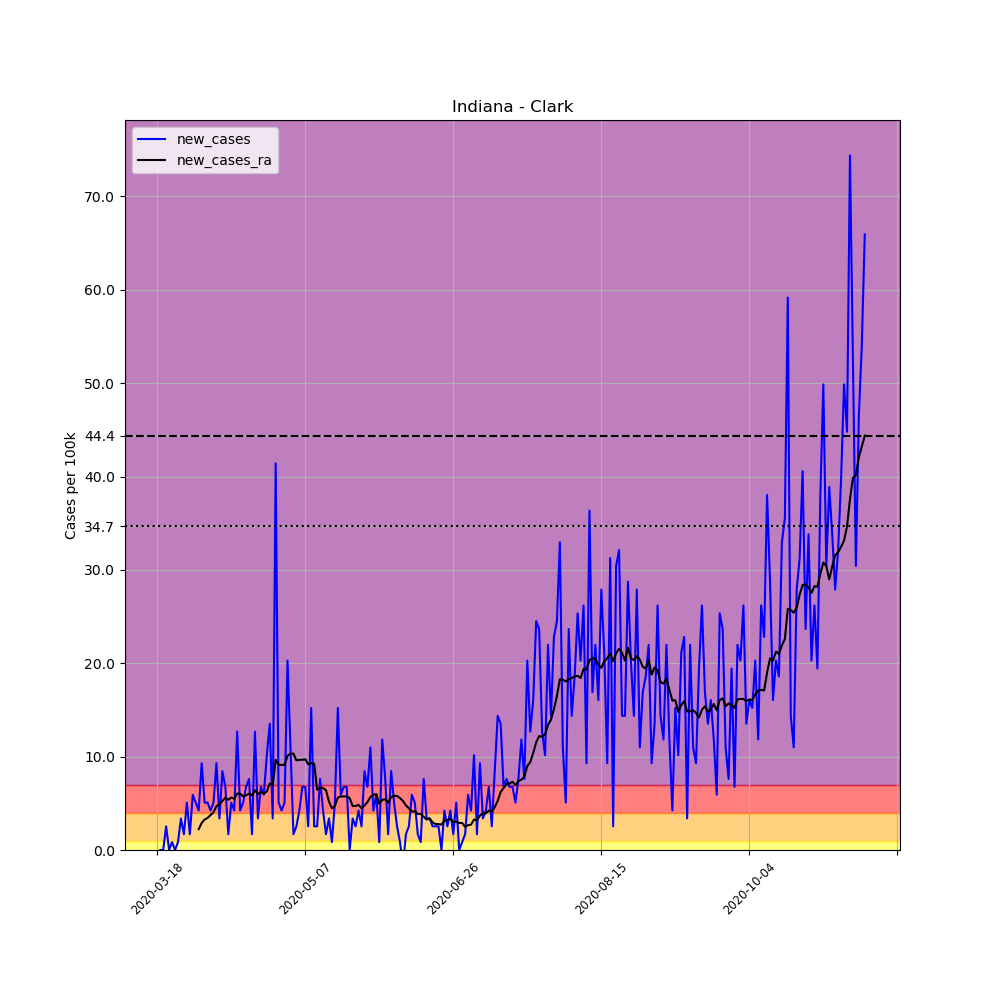

The table this chart was drawn from, first rows:
, date, county, state, fips, cases, deaths, COUNTY, STNAME, CTYNAME, POPESTIMATE2019, per_100k, new_cases, new_cases_ra
138338, 2020-03-18, Clark, Indiana, 18019, 1, 0, 19, Indiana, Clark, 118302, 0.8453, , 
138339, 2020-03-19, Clark, Indiana, 18019, 1, 0, 19, Indiana, Clark, 118302, 0.8453, 0.0, 
138340, 2020-03-20, Clark, Indiana, 18019, 1, 0, 19, Indiana, Clark, 118302, 0.8453, 0.0, 
138341, 2020-03-21, Clark, Indiana, 18019, 4, 0, 19, Indiana, Clark, 118302, 3.381, 2.536, 
138342, 2020-03-22, Clark, Indiana, 18019, 4, 0, 19, Indiana, Clark, 118302, 3.381, 0.0, 
138343, 2020-03-23, Clark, Indiana, 18019, 5, 0, 19, Indiana, Clark, 118302, 4.226, 0.8453, 
138344, 2020-03-24, Clark, Indiana, 18019, 5, 0, 19, Indiana, Clark, 118302, 4.226, 0.0, 
138345, 2020-03-25, Clark, Indiana, 18019, 6, 0, 19, Indiana, Clark, 118302, 5.072, 0.8453, 
138346, 2020-03-26, Clark, Indiana, 18019, 10, 0, 19, Indiana, Clark, 118302, 8.453, 3.381, 
138347, 2020-03-27, Clark, Indiana, 18019, 12, 0, 19, Indiana, Clark, 118302, 10.14, 1.691, 
138348, 2020-03-28, Clark, Indiana, 18019, 18, 0, 19, Indiana, Clark, 118302, 15.22, 5.072, 
138349, 2020-03-29, Clark, Indiana, 18019, 20, 0, 19, Indiana, Clark, 118302, 16.91, 1.691, 
138350, 2020-03-30, Clark, Indiana, 18019, 27, 0, 19, Indiana, Clark, 118302, 22.82, 5.917, 
138351, 2020-03-31, Clark, Indiana, 18019, 33, 0, 19, Indiana, Clark, 118302, 27.89, 5.072, 
138352, 2020-04-01, Clark, Indiana, 18019, 38, 1, 19, Indiana, Clark, 118302, 32.12, 4.226, 2.234
138353, 2020-04-02, Clark, Indiana, 18019, 49, 1, 19, Indiana, Clark, 118302, 41.42, 9.298, 2.898
138354, 2020-04-03, Clark, Indiana, 18019, 55, 2, 19, Indiana, Clark, 118302, 46.49, 5.072, 3.26
138355, 2020-04-04, Clark, Indiana, 18019, 61, 3, 19, Indiana, Clark, 118302, 51.56, 5.072, 3.442
138356, 2020-04-05, Clark, Indiana, 18019, 66, 4, 19, Indiana, Clark, 118302, 55.79, 4.226, 3.743
138357, 2020-04-06, Clark, Indiana, 18019, 72, 5, 19, Indiana, Clark, 118302, 60.86, 5.072, 4.045
138358, 2020-04-07, Clark, Indiana, 18019, 83, 8, 19, Indiana, Clark, 118302, 70.16, 9.298, 4.709
138359, 2020-04-08, Clark, Indiana, 18019, 87, 8, 19, Indiana, Clark, 118302, 73.54, 3.381, 4.891
138360, 2020-04-09, Clark, Indiana, 18019, 97, 8, 19, Indiana, Clark, 118302, 81.99, 8.453, 5.253
138361, 2020-04-10, Clark, Indiana, 18019, 105, 9, 19, Indiana, Clark, 118302, 88.76, 6.762, 5.615
138362, 2020-04-11, Clark, Indiana, 18019, 107, 9, 19, Indiana, Clark, 118302, 90.45, 1.691, 5.374
138363, 2020-04-12, Clark, Indiana, 18019, 113, 9, 19, Indiana, Clark, 118302, 95.52, 5.072, 5.615
138364, 2020-04-13, Clark, Indiana, 18019, 118, 9, 19, Indiana, Clark, 118302, 99.74, 4.226, 5.494
138365, 2020-04-14, Clark, Indiana, 18019, 133, 9, 19, Indiana, Clark, 118302, 112.4, 12.68, 6.038
138366, 2020-04-15, Clark, Indiana, 18019, 138, 10, 19, Indiana, Clark, 118302, 116.7, 4.226, 6.038
138367, 2020-04-16, Clark, Indiana, 18019, 144, 10, 19, Indiana, Clark, 118302, 121.7, 5.072, 5.736
138368, 2020-04-17, Clark, Indiana, 18019, 152, 11, 19, Indiana, Clark, 118302, 128.5, 6.762, 5.857
138369, 2020-04-18, Clark, Indiana, 18019, 161, 12, 19, Indiana, Clark, 118302, 136.1, 7.608, 6.038
138370, 2020-04-19, Clark, Indiana, 18019, 163, 12, 19, Indiana, Clark, 118302, 137.8, 1.691, 5.857
138371, 2020-04-20, Clark, Indiana, 18019, 178, 12, 19, Indiana, Clark, 118302, 150.5, 12.68, 6.4
138372, 2020-04-21, Clark, Indiana, 18019, 182, 12, 19, Indiana, Clark, 118302, 153.8, 3.381, 5.977
138373, 2020-04-22, Clark, Indiana, 18019, 190, 13, 19, Indiana, Clark, 118302, 160.6, 6.762, 6.219
138374, 2020-04-23, Clark, Indiana, 18019, 197, 13, 19, Indiana, Clark, 118302, 166.5, 5.917, 6.038
138375, 2020-04-24, Clark, Indiana, 18019, 209, 13, 19, Indiana, Clark, 118302, 176.7, 10.14, 6.279
138376, 2020-04-25, Clark, Indiana, 18019, 225, 15, 19, Indiana, Clark, 118302, 190.2, 13.52, 7.125
138377, 2020-04-26, Clark, Indiana, 18019, 229, 15, 19, Indiana, Clark, 118302, 193.6, 3.381, 7.004
138378, 2020-04-27, Clark, Indiana, 18019, 278, 14, 19, Indiana, Clark, 118302, 235, 41.42, 9.661
138379, 2020-04-28, Clark, Indiana, 18019, 284, 14, 19, Indiana, Clark, 118302, 240.1, 5.072, 9.117
138380, 2020-04-29, Clark, Indiana, 18019, 289, 14, 19, Indiana, Clark, 118302, 244.3, 4.226, 9.117
138381, 2020-04-30, Clark, Indiana, 18019, 295, 16, 19, Indiana, Clark, 118302, 249.4, 5.072, 9.117
138382, 2020-05-01, Clark, Indiana, 18019, 319, 19, 19, Indiana, Clark, 118302, 269.6, 20.29, 10.08
138383, 2020-05-02, Clark, Indiana, 18019, 332, 19, 19, Indiana, Clark, 118302, 280.6, 10.99, 10.32
138384, 2020-05-03, Clark, Indiana, 18019, 334, 19, 19, Indiana, Clark, 118302, 282.3, 1.691, 10.32
138385, 2020-05-04, Clark, Indiana, 18019, 337, 19, 19, Indiana, Clark, 118302, 284.9, 2.536, 9.6
138386, 2020-05-05, Clark, Indiana, 18019, 342, 24, 19, Indiana, Clark, 118302, 289.1, 4.226, 9.661
138387, 2020-05-06, Clark, Indiana, 18019, 350, 26, 19, Indiana, Clark, 118302, 295.9, 6.762, 9.661
138388, 2020-05-07, Clark, Indiana, 18019, 358, 26, 19, Indiana, Clark, 118302, 302.6, 6.762, 9.721
138389, 2020-05-08, Clark, Indiana, 18019, 361, 26, 19, Indiana, Clark, 118302, 305.2, 2.536, 9.177
138390, 2020-05-09, Clark, Indiana, 18019, 379, 30, 19, Indiana, Clark, 118302, 320.4, 15.22, 9.298
138391, 2020-05-10, Clark, Indiana, 18019, 382, 30, 19, Indiana, Clark, 118302, 322.9, 2.536, 9.238
138392, 2020-05-11, Clark, Indiana, 18019, 385, 30, 19, Indiana, Clark, 118302, 325.4, 2.536, 6.46
138393, 2020-05-12, Clark, Indiana, 18019, 394, 31, 19, Indiana, Clark, 118302, 333, 7.608, 6.642
138394, 2020-05-13, Clark, Indiana, 18019, 399, 32, 19, Indiana, Clark, 118302, 337.3, 4.226, 6.642
138395, 2020-05-14, Clark, Indiana, 18019, 401, 33, 19, Indiana, Clark, 118302, 339, 1.691, 6.4
138396, 2020-05-15, Clark, Indiana, 18019, 405, 35, 19, Indiana, Clark, 118302, 342.3, 3.381, 5.193
138397, 2020-05-16, Clark, Indiana, 18019, 406, 36, 19, Indiana, Clark, 118302, 343.2, 0.8453, 4.468
... 180 more rows
